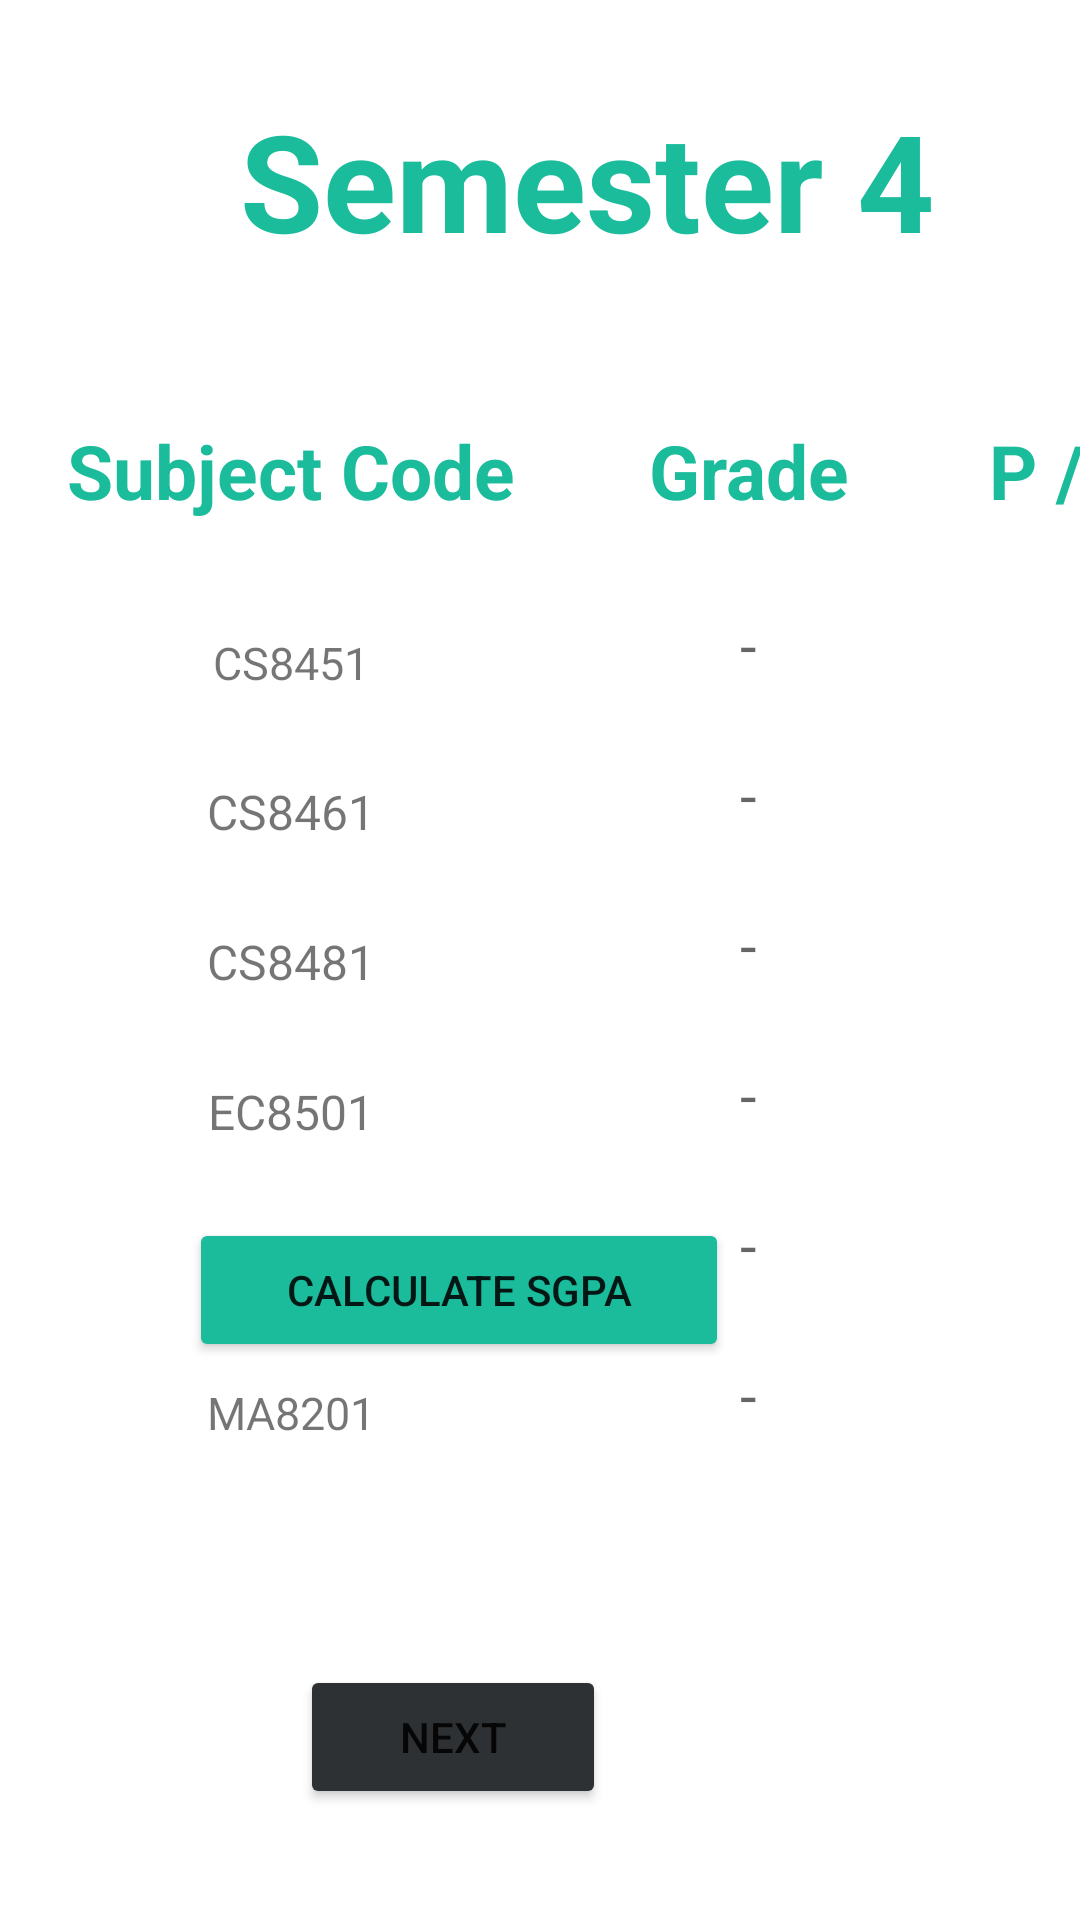

The Android layout XML behind this screen, and the referenced resources:
<!-- AndroidManifest.xml: application theme Theme.Cgpa -->
<!-- res/layout/activity_main.xml -->
<?xml version="1.0" encoding="utf-8"?>
<RelativeLayout xmlns:android="http://schemas.android.com/apk/res/android"
    xmlns:app="http://schemas.android.com/apk/res-auto"
    xmlns:tools="http://schemas.android.com/tools"
    android:layout_width="match_parent"
    android:layout_height="match_parent"
    tools:context=".MainActivity"
    android:background="@drawable/images">

    <TextView
        android:id="@+id/title"
        android:layout_width="wrap_content"
        android:layout_height="wrap_content"
        android:layout_column="1"
        android:layout_marginTop="30sp"
        android:text="Semester 4"
        android:layout_marginStart="80dp"
        android:textAlignment="center"
        android:textColor="@color/green"
        android:textSize="45sp"
        android:textStyle="bold" />

    <TableLayout
        android:layout_width="fill_parent"
        android:layout_height="wrap_content"
        android:layout_marginTop="40dp"
        android:layout_below="@+id/title">

        <TableRow
            android:layout_width="fill_parent"
            android:layout_height="fill_parent">

            <TextView
                android:layout_width="194dp"
                android:layout_height="match_parent"
                android:layout_column="1"
                android:layout_marginTop="10sp"
                android:text="Subject Code"
                android:textAlignment="center"
                android:textColor="@color/green"
                android:textSize="25sp"
                android:textStyle="bold" />

            <TextView
                android:layout_width="111dp"
                android:layout_height="50dp"
                android:layout_column="2"
                android:layout_marginTop="10sp"
                android:text="Grade"
                android:textAlignment="center"
                android:textColor="@color/green"
                android:textSize="25sp"
                android:textStyle="bold" />

            <TextView
                android:layout_width="101dp"
                android:layout_height="50dp"
                android:layout_column="3"
                android:layout_marginTop="10sp"
                android:text="P / F"
                android:textAlignment="center"
                android:textColor="@color/green"
                android:textSize="25sp"
                android:textStyle="bold" />

        </TableRow>

        <TableRow>

            <TextView
                android:layout_width="wrap_content"
                android:layout_height="50dp"
                android:layout_column="1"
                android:text="CS8451"
                android:textAlignment="center"
                android:textSize="15sp"
                android:translationY="10sp" />

            <EditText
                android:id="@+id/s1"
                android:layout_width="wrap_content"
                android:layout_height="match_parent"
                android:layout_column="2"
                android:background="@android:color/transparent"
                android:hint="-"
                android:textAlignment="center"
                android:textSize="20sp" />

            <TextView
                android:id="@+id/c1"
                android:layout_width="wrap_content"
                android:layout_height="match_parent"
                android:layout_column="2"
                android:textAlignment="center"
                android:translationY="10sp"
                android:textSize="25sp"
                android:gravity="center"
                android:background="#40ffffff"/>

        </TableRow>

        <TableRow>

            <TextView
                android:layout_width="wrap_content"
                android:layout_height="50dp"
                android:layout_column="1"
                android:text="CS8461"
                android:textAlignment="center"
                android:textSize="16sp"
                android:translationY="10sp" />

            <EditText
                android:id="@+id/s2"
                android:layout_width="wrap_content"
                android:layout_height="match_parent"
                android:layout_column="2"
                android:hint="-"
                android:background="@android:color/transparent"
                android:textAlignment="center"
                android:textSize="20sp" />

            <TextView
                android:id="@+id/c2"
                android:layout_width="wrap_content"
                android:layout_height="match_parent"
                android:layout_column="2"
                android:textAlignment="center"
                android:translationY="10sp"
                android:textSize="25sp"
                android:gravity="center"
                android:background="#40ffffff"/>

        </TableRow>

        <TableRow
            android:layout_width="fill_parent"
            android:layout_height="fill_parent">

            <TextView
                android:layout_width="wrap_content"
                android:layout_height="50dp"
                android:layout_column="1"
                android:text="CS8481"
                android:textAlignment="center"
                android:textSize="16sp"
                android:translationY="10sp" />

            <EditText
                android:id="@+id/s3"
                android:layout_width="wrap_content"
                android:layout_height="match_parent"
                android:layout_column="2"
                android:hint="-"
                android:background="@android:color/transparent"
                android:textAlignment="center"
                android:textSize="20sp" />

            <TextView
                android:id="@+id/c3"
                android:layout_width="wrap_content"
                android:layout_height="match_parent"
                android:layout_column="2"
                android:textAlignment="center"
                android:translationY="10sp"
                android:textSize="25sp"
                android:gravity="center"
                android:background="#40ffffff"/>

        </TableRow>

        <TableRow
            android:layout_width="fill_parent"
            android:layout_height="fill_parent">

            <TextView
                android:layout_width="wrap_content"
                android:layout_height="50dp"
                android:layout_column="1"
                android:text="EC8501"
                android:textAlignment="center"
                android:textSize="16sp"
                android:translationY="10sp" />

            <EditText
                android:id="@+id/s4"
                android:layout_width="wrap_content"
                android:layout_height="match_parent"
                android:layout_column="2"
                android:hint="-"
                android:background="@android:color/transparent"
                android:textAlignment="center"
                android:textSize="20sp" />

            <TextView
                android:id="@+id/c4"
                android:layout_width="wrap_content"
                android:layout_height="match_parent"
                android:layout_column="2"
                android:textAlignment="center"
                android:translationY="10sp"
                android:textSize="25sp"
                android:gravity="center"
                android:background="#40ffffff"/>

        </TableRow>

        <TableRow
            android:layout_width="fill_parent"
            android:layout_height="fill_parent">

            <TextView
                android:layout_width="wrap_content"
                android:layout_height="50dp"
                android:layout_column="1"
                android:text="HS8102"
                android:textAlignment="center"
                android:textSize="16sp"
                android:translationY="10sp" />

            <EditText
                android:id="@+id/s5"
                android:layout_width="wrap_content"
                android:layout_height="match_parent"
                android:layout_column="2"
                android:hint="-"
                android:background="@android:color/transparent"
                android:textAlignment="center"
                android:textSize="20sp" />

            <TextView
                android:id="@+id/c5"
                android:layout_width="wrap_content"
                android:layout_height="match_parent"
                android:layout_column="2"
                android:textAlignment="center"
                android:translationY="10sp"
                android:textSize="25sp"
                android:gravity="center"
                android:background="#40ffffff"/>

        </TableRow>

        <TableRow android:layout_height="99dp">

            <TextView
                android:layout_width="113dp"
                android:layout_height="50dp"
                android:layout_column="1"
                android:text="MA8201"
                android:textAlignment="center"
                android:textSize="15sp"
                android:translationY="10sp" />

            <EditText
                android:id="@+id/s6"
                android:layout_width="wrap_content"
                android:layout_height="match_parent"
                android:layout_column="2"
                android:hint="-"
                android:background="@android:color/transparent"
                android:textAlignment="center"
                android:textSize="20sp" />

            <TextView
                android:id="@+id/c6"
                android:layout_width="wrap_content"
                android:layout_height="match_parent"
                android:layout_column="2"
                android:textAlignment="center"
                android:translationY="10sp"
                android:textSize="25sp"
                android:gravity="center"
                android:background="#40ffffff"/>

        </TableRow>

    </TableLayout>

    <Button
        android:id="@+id/b2"
        android:layout_width="180dp"
        android:layout_height="wrap_content"
        android:layout_alignParentEnd="true"
        android:layout_alignParentBottom="true"
        android:layout_marginEnd="117dp"
        android:layout_marginBottom="186dp"
        android:backgroundTint="@color/green"
        android:text="Calculate SGPA" />

    <TextView
        android:id="@+id/cg"
        android:layout_width="100dp"
        android:layout_height="40dp"
        android:layout_alignParentEnd="true"
        android:layout_alignParentBottom="true"
        android:layout_marginEnd="155dp"
        android:layout_marginBottom="133dp"
        android:text=""
        android:textAlignment="gravity"
        android:gravity="center"
        android:textSize="20sp" />

    <Button
        android:id="@+id/b1"
        android:layout_width="102dp"
        android:layout_height="wrap_content"
        android:layout_alignParentEnd="true"
        android:layout_alignParentBottom="true"
        android:layout_marginEnd="158dp"
        android:layout_marginBottom="37dp"
        android:backgroundTint="@color/material_dynamic_neutral20"
        android:text="Next" />

</RelativeLayout>
<!-- resources referenced by this layout -->
<resources>
  <color name="green">#1ABC9C</color>
  <style name="Theme.Cgpa" parent="Theme.MaterialComponents.DayNight.NoActionBar">
          
          <item name="colorPrimary">@color/purple_500</item>
          <item name="colorPrimaryVariant">@color/purple_700</item>
          <item name="colorOnPrimary">@color/white</item>
          
          <item name="colorSecondary">@color/teal_200</item>
          <item name="colorSecondaryVariant">@color/teal_700</item>
          <item name="colorOnSecondary">@color/black</item>
          
          <item name="android:statusBarColor">?attr/colorPrimaryVariant</item>
          
      </style>
  <color name="purple_500">#FF6200EE</color>
  <color name="purple_700">#FF3700B3</color>
  <color name="white">#FFFFFFFF</color>
  <color name="teal_200">#FF03DAC5</color>
  <color name="teal_700">#FF018786</color>
  <color name="black">#FF000000</color>
</resources>
